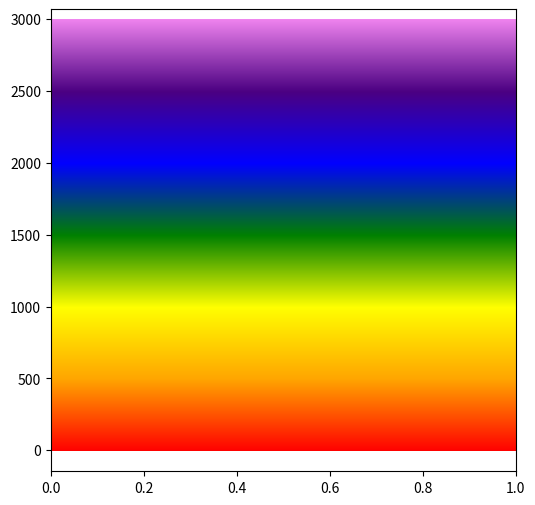

Here is the Python script that generated this plot:
import matplotlib as mpl
import matplotlib.pyplot as plt
import numpy as np

def colorFader(c1,c2,mix=0): #fade (linear interpolate) from color c1 (at mix=0) to c2 (mix=1)
    c1=np.array(mpl.colors.to_rgb(c1))
    c2=np.array(mpl.colors.to_rgb(c2))
    return mpl.colors.to_hex((1-mix)*c1 + mix*c2)

fig, ax = plt.subplots(figsize=(6, 6))
l=500

for x in range(l*6):
    if x < l :
        c1='red' 
        c2='orange' 
        ax.axhline(x, color=colorFader(c1,c2,x/l), linewidth=0.5)
    if l < x < l*2:
        c1='orange' 
        c2='yellow' 
        ax.axhline(x, color=colorFader(c1,c2,(x-l)/l), linewidth=0.5)
    if 2*l < x < 3*l:
        c1='yellow' 
        c2='green' 
        ax.axhline(x, color=colorFader(c1,c2,(x-2*l)/l), linewidth=0.5)
    if 3*l < x < 4*l:
        c1='green' 
        c2='blue'
        ax.axhline(x, color=colorFader(c1,c2,(x-3*l)/l), linewidth=0.5)
    if 4*l < x < 5*l:
        c1='blue' 
        c2='indigo' 
        ax.axhline(x, color=colorFader(c1,c2,(x-4*l)/l), linewidth=0.5)
    if 5*l < x < 6*l:
        c1='indigo' 
        c2='violet'
        ax.axhline(x, color=colorFader(c1,c2,(x-5*l)/l), linewidth=0.5)
plt.show()
